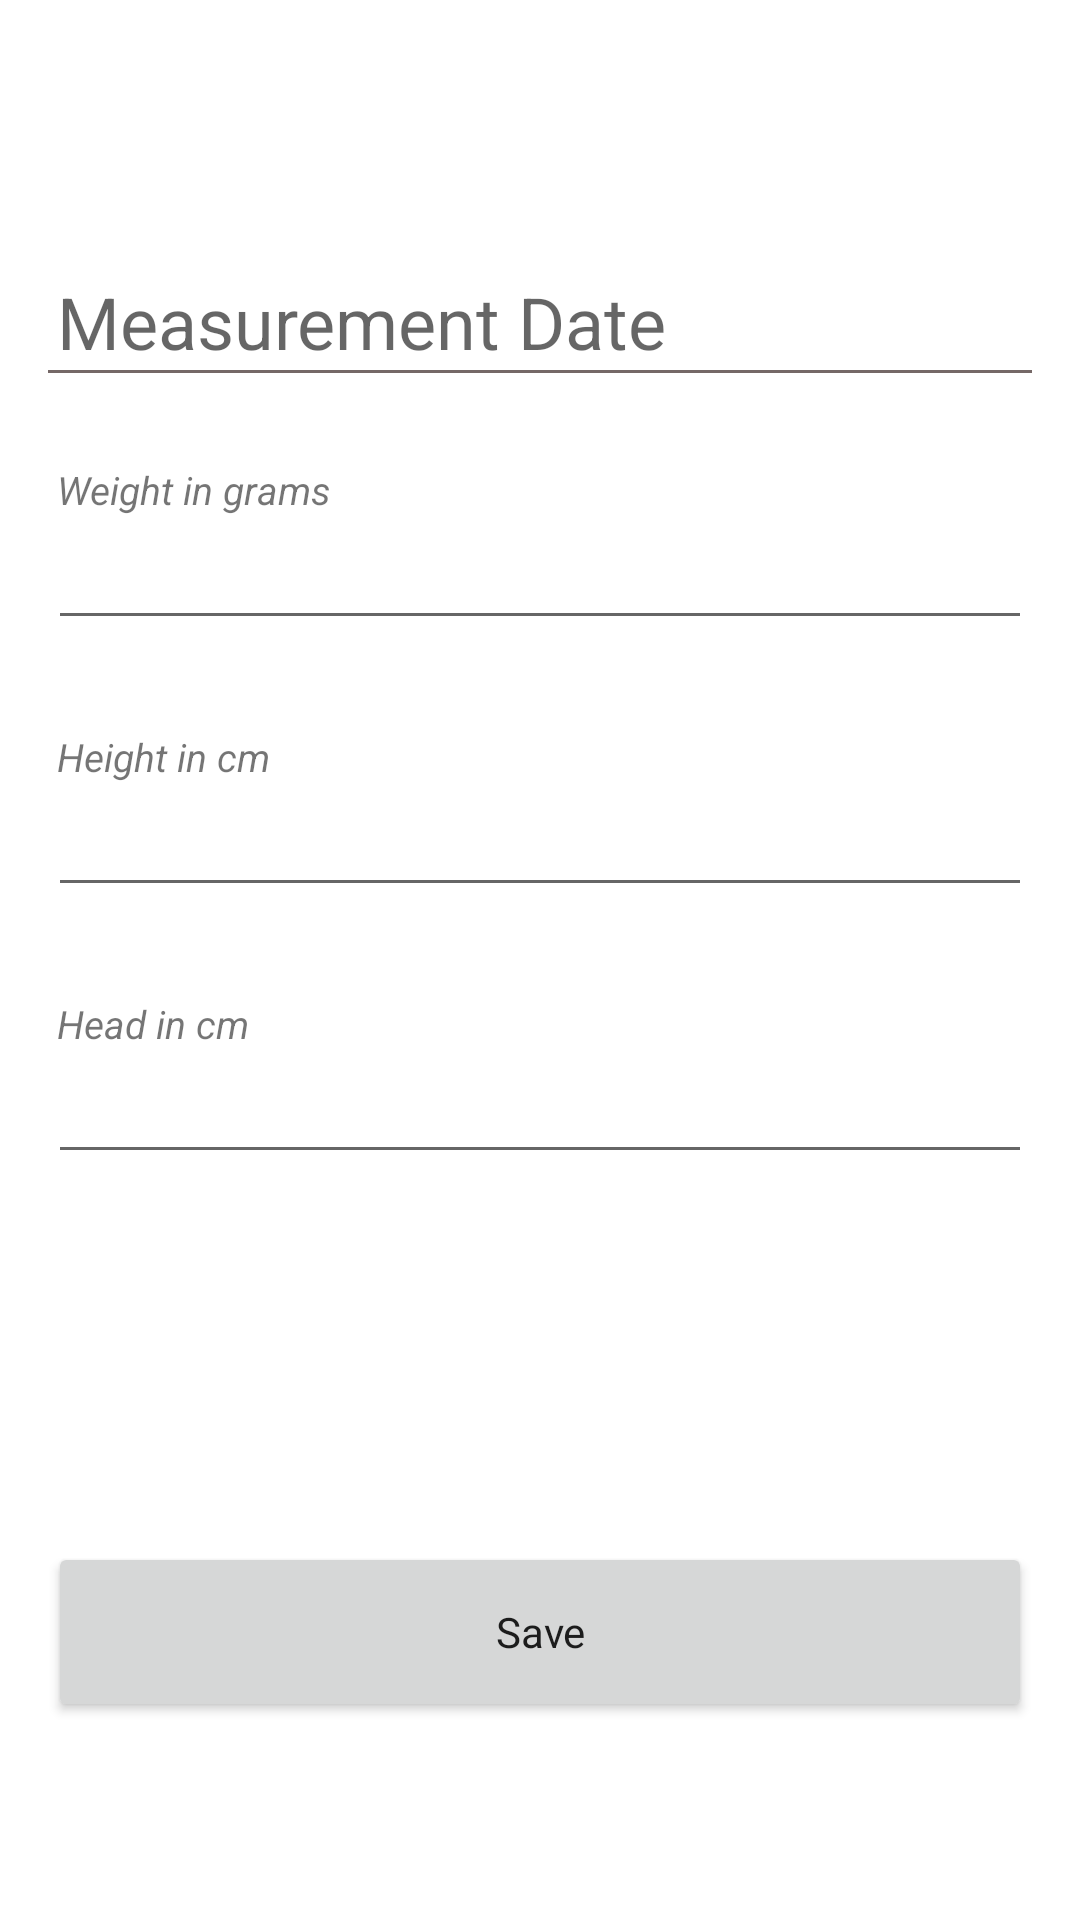

Here is an Android app screen rendered from its layout file. Give the layout XML and the strings, colors and styles it references.
<!-- AndroidManifest.xml: application theme AppTheme -->
<!-- res/layout/add_measurement_activity.xml -->
<?xml version="1.0" encoding="utf-8"?>
<RelativeLayout xmlns:tools="http://schemas.android.com/tools"
    android:layout_width="match_parent"
    android:layout_height="match_parent"
    xmlns:android="http://schemas.android.com/apk/res/android"
    android:padding="16dp">

    <LinearLayout
        android:layout_width="match_parent"
        android:layout_height="wrap_content"
        android:orientation="vertical">


        <TextView
            android:id="@+id/measurement_date_text"
            android:layout_width="match_parent"
            android:layout_height="wrap_content"
            android:hint="@string/measurement_date"
            style="@style/addChildDateText"
            android:paddingStart="3dp"
            android:paddingTop="15dp"
            android:layout_marginTop="60dp"
            tools:ignore="RtlSymmetry" />

        <View
            android:layout_width="match_parent"
            android:layout_height="1dp"
            android:paddingStart="5dp"
            android:background="#756867"/>

        
        <TextView
            android:id="@+id/weight_hint_text"
            android:layout_width="match_parent"
            android:layout_height="wrap_content"
            style="@style/measurementsHintText"
            android:paddingStart="3dp"
            android:layout_marginTop="30dp"
            android:text="@string/weight_hint"
            tools:ignore="RtlSymmetry" />

        <EditText
            android:id="@+id/measurement_weight"
            android:layout_width="match_parent"
            android:layout_height="wrap_content"
            android:inputType="number" />

        
        <TextView
            android:id="@+id/Height_hint_text"
            android:layout_width="match_parent"
            android:layout_height="wrap_content"
            style="@style/measurementsHintText"
            android:paddingStart="3dp"
            android:layout_marginTop="30dp"
            android:text="@string/height_hint"
            tools:ignore="RtlSymmetry" />

        <EditText
            android:id="@+id/measurement_height"
            android:layout_width="match_parent"
            android:layout_height="wrap_content"
            android:inputType="number" />

        
        <TextView
            android:id="@+id/head_hint_text"
            android:layout_width="match_parent"
            android:layout_height="wrap_content"
            style="@style/measurementsHintText"
            android:paddingStart="3dp"
            android:layout_marginTop="30dp"
            android:text="@string/head_hint"
            tools:ignore="RtlSymmetry" />

        <EditText
            android:id="@+id/measurement_head"
            android:layout_width="match_parent"
            android:layout_height="wrap_content"
            android:inputType="number" />
    </LinearLayout>

    <Button
        android:id="@+id/save_measurement_button"
        android:layout_width="match_parent"
        android:layout_height="60dp"
        android:text="@string/save"
        android:layout_alignParentBottom="true"
        android:layout_marginBottom="50dp"
        style="@style/AppTheme"/>

</RelativeLayout>
<!-- resources referenced by this layout -->
<resources>
  <string name="head_hint">Head in cm</string>
  <string name="height_hint">Height in cm</string>
  <string name="measurement_date">Measurement Date</string>
  <string name="save">Save</string>
  <string name="weight_hint">Weight in grams</string>
  <style name="AppTheme" parent="Theme.MaterialComponents.DayNight.DarkActionBar">
          
          <item name="colorPrimary">@color/teal_700</item>
          <item name="colorPrimaryDark">@color/teal</item>
          <item name="colorAccent">@color/teal_200</item>
      </style>
  <style name="addChildDateText">
          <item name="android:textSize">24sp</item>
          <item name="android:textColor">#756867</item>
  
      </style>
  <style name="measurementsHintText">
          <item name="android:textSize">13sp</item>
          <item name="android:textStyle">italic</item>
      </style>
  <color name="teal_700">#FF018786</color>
  <color name="teal">#FF018799</color>
  <color name="teal_200">#FF03DAC5</color>
</resources>
